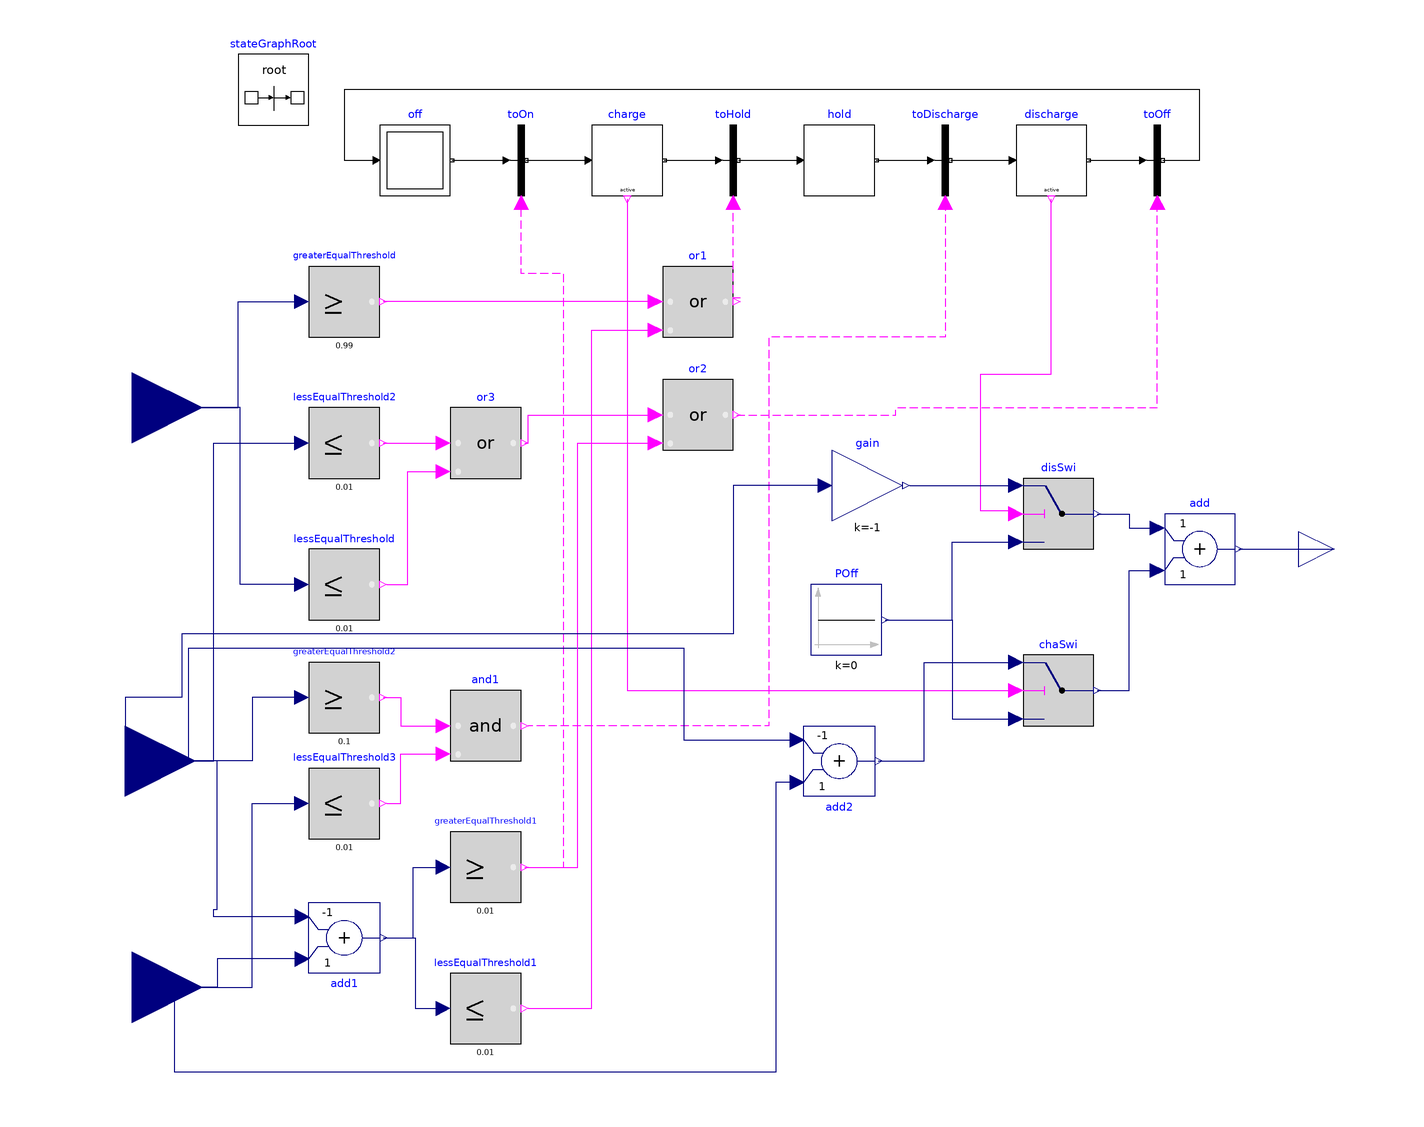

The Modelica model whose source follows is shown above as a component diagram (icons at their Placement, wires along their Line points).

model BatteryControl "Controller for battery"

  Modelica.Blocks.Interfaces.RealInput SOC "State of charge" annotation (
      Placement(visible = true,transformation(extent = {{-190, 20}, {-150, 60}}, rotation = 0),
        iconTransformation(extent = {{-202, 22}, {-162, 62}}, rotation = 0)));
  Modelica.Blocks.Interfaces.RealOutput P
    "Power charged or discharged from battery" annotation (Placement(
        visible = true,transformation(extent = {{160, -10}, {180, 10}}, rotation = 0), iconTransformation(
          extent = {{160, -10}, {180, 10}}, rotation = 0)));
  inner Modelica.StateGraph.StateGraphRoot stateGraphRoot annotation(
    Placement(visible = true, transformation(extent = {{-140, 120}, {-120, 140}}, rotation = 0)));
  Modelica.Blocks.Math.Add add annotation(
    Placement(visible = true, transformation(extent = {{122, -10}, {142, 10}}, rotation = 0)));
  Modelica.Blocks.Sources.Constant POff(k = 0) annotation(
    Placement(visible = true, transformation(extent = {{22, -30}, {42, -10}}, rotation = 0)));
  Modelica.StateGraph.TransitionWithSignal toDischarge annotation(
    Placement(visible = true, transformation(extent = {{50, 100}, {70, 120}}, rotation = 0)));
  Modelica.StateGraph.TransitionWithSignal toOn annotation(
    Placement(visible = true, transformation(origin = {-60, 110}, extent = {{-10, -10}, {10, 10}}, rotation = 0)));
  Modelica.StateGraph.InitialStep off annotation(
    Placement(visible = true, transformation(origin = {-90, 110}, extent = {{-10, -10}, {10, 10}}, rotation = 0)));
  Modelica.Blocks.Logical.Switch disSwi annotation(
    Placement(visible = true, transformation(extent = {{82, 0}, {102, 20}}, rotation = 0)));
  Modelica.StateGraph.StepWithSignal discharge annotation(
    Placement(visible = true, transformation(extent = {{80, 100}, {100, 120}}, rotation = 0)));
  Modelica.StateGraph.TransitionWithSignal toHold annotation(
    Placement(visible = true, transformation(extent = {{-10, 100}, {10, 120}}, rotation = 0)));
  Modelica.Blocks.Logical.Switch chaSwi annotation(
    Placement(visible = true, transformation(extent = {{82, -50}, {102, -30}}, rotation = 0)));
  Modelica.StateGraph.Step hold annotation(
    Placement(visible = true, transformation(extent = {{20, 100}, {40, 120}}, rotation = 0)));
  Modelica.Blocks.Logical.GreaterEqualThreshold greaterEqualThreshold(threshold = 0.99) annotation(
    Placement(visible = true, transformation(extent = {{-120, 60}, {-100, 80}}, rotation = 0)));
  Modelica.Blocks.Logical.LessEqualThreshold lessEqualThreshold(threshold = 0.01) annotation(
    Placement(visible = true, transformation(extent = {{-120, -20}, {-100, 0}}, rotation = 0)));
  Modelica.StateGraph.TransitionWithSignal toOff annotation(
    Placement(visible = true, transformation(extent = {{110, 100}, {130, 120}}, rotation = 0)));
  Modelica.StateGraph.StepWithSignal charge annotation(
    Placement(visible = true, transformation(extent = {{-40, 100}, {-20, 120}}, rotation = 0)));
  Modelica.Blocks.Interfaces.RealInput PV_power "Generated PV power" annotation(
    Placement(visible = true, transformation(extent = {{-190, -144}, {-150, -104}}, rotation = 0), iconTransformation(extent = {{-200, -160}, {-160, -120}}, rotation = 0)));
  Modelica.Blocks.Interfaces.RealInput power_cons "Building power consumption" annotation(
    Placement(visible = true, transformation(extent = {{-192, -80}, {-152, -40}}, rotation = 0), iconTransformation(extent = {{-200, -82}, {-160, -42}}, rotation = 0)));
  Modelica.Blocks.Math.Add add1(k2 = -1)  annotation(
    Placement(visible = true, transformation(origin = {-110, -110}, extent = {{-10, 10}, {10, -10}}, rotation = 0)));
  Modelica.Blocks.Logical.GreaterEqualThreshold greaterEqualThreshold1(threshold = 0.01) annotation(
    Placement(visible = true, transformation(extent = {{-80, -100}, {-60, -80}}, rotation = 0)));
  Modelica.Blocks.Logical.LessEqualThreshold lessEqualThreshold1(threshold = 0.01) annotation(
    Placement(visible = true, transformation(extent = {{-80, -140}, {-60, -120}}, rotation = 0)));
  Modelica.Blocks.Logical.Or or1 annotation(
    Placement(visible = true, transformation(origin = {-10, 70}, extent = {{-10, -10}, {10, 10}}, rotation = 0)));
  Modelica.Blocks.Logical.LessEqualThreshold lessEqualThreshold2(threshold = 0.01) annotation(
    Placement(visible = true, transformation(extent = {{-120, 20}, {-100, 40}}, rotation = 0)));
  Modelica.Blocks.Logical.LessEqualThreshold lessEqualThreshold3(threshold = 0.01) annotation(
    Placement(visible = true, transformation(extent = {{-120, -82}, {-100, -62}}, rotation = 0)));
  Modelica.Blocks.Logical.GreaterEqualThreshold greaterEqualThreshold2(threshold = 0.1) annotation(
    Placement(visible = true, transformation(extent = {{-120, -52}, {-100, -32}}, rotation = 0)));
  Modelica.Blocks.Logical.And and1 annotation(
    Placement(visible = true, transformation(origin = {-70, -50}, extent = {{-10, -10}, {10, 10}}, rotation = 0)));
  Modelica.Blocks.Math.Add add2(k2 = -1) annotation(
    Placement(visible = true, transformation(origin = {30, -60}, extent = {{-10, 10}, {10, -10}}, rotation = 0)));
  Modelica.Blocks.Logical.Or or2 annotation(
    Placement(visible = true, transformation(origin = {-10, 38}, extent = {{-10, -10}, {10, 10}}, rotation = 0)));
  Modelica.Blocks.Logical.Or or3 annotation(
    Placement(visible = true, transformation(origin = {-70, 30}, extent = {{-10, -10}, {10, 10}}, rotation = 0)));
  Modelica.Blocks.Math.Gain gain(k = -1)  annotation(
    Placement(visible = true, transformation(origin = {38, 18}, extent = {{-10, -10}, {10, 10}}, rotation = 0)));
equation
  connect(toHold.outPort, hold.inPort[1]) annotation(
    Line(points = {{1.5, 110}, {19, 110}, {19, 110}}));
  connect(hold.outPort[1], toDischarge.inPort) annotation(
    Line(points = {{40.5, 110}, {48, 110}, {56, 110}}));
  connect(disSwi.u2, discharge.active) annotation(
    Line(points = {{80, 10}, {80, 10.75}, {70, 10.75}, {70, 49.5}, {90, 49.5}, {90, 99}}, color = {255, 0, 255}));
  connect(toDischarge.outPort, discharge.inPort[1]) annotation(
    Line(points = {{61.5, 110}, {79, 110}, {79, 110}}));
  connect(chaSwi.y, add.u2) annotation(
    Line(points = {{103, -40}, {112, -40}, {112, -6}, {120, -6}}, color = {0, 0, 127}));
  connect(off.outPort[1], toOn.inPort) annotation(
    Line(points = {{-79.5, 110}, {-71.75, 110}, {-64, 110}}));
  connect(toOff.outPort, off.inPort[1]) annotation(
    Line(points = {{121.5, 110}, {132, 110}, {132, 130}, {-110, 130}, {-110, 110}, {-101, 110}}));
  connect(charge.outPort[1], toHold.inPort) annotation(
    Line(points = {{-19.5, 110}, {-4, 110}}));
  connect(discharge.outPort[1], toOff.inPort) annotation(
    Line(points = {{100.5, 110}, {116, 110}}));
  connect(disSwi.y, add.u1) annotation(
    Line(points = {{103, 10}, {112, 10}, {112, 6}, {120, 6}}, color = {0, 0, 127}));
  connect(charge.active, chaSwi.u2) annotation(
    Line(points = {{-30, 99}, {-30, -40}, {80, -40}}, color = {255, 0, 255}));
  connect(toOn.outPort, charge.inPort[1]) annotation(
    Line(points = {{-58.5, 110}, {-41, 110}}));
  connect(POff.y, disSwi.u3) annotation(
    Line(points = {{43, -20}, {62, -20}, {62, 2}, {80, 2}}, color = {0, 0, 127}));
  connect(POff.y, chaSwi.u3) annotation(
    Line(points = {{43, -20}, {62, -20}, {62, -48}, {80, -48}}, color = {0, 0, 127}));
  connect(SOC, greaterEqualThreshold.u) annotation(
    Line(points = {{-170, 40}, {-140, 40}, {-140, 70}, {-122, 70}}, color = {0, 0, 127}));
  connect(SOC, lessEqualThreshold.u) annotation(
    Line(points = {{-122, -10}, {-139.5, -10}, {-139.5, 40}, {-170, 40}}, color = {0, 0, 127}));
  connect(add.y, P) annotation(
    Line(points = {{143, 0}, {170, 0}}, color = {0, 0, 127}));
  connect(add1.u1, PV_power) annotation(
    Line(points = {{-122, -116}, {-146, -116}, {-146, -124}, {-170, -124}}, color = {0, 0, 127}));
  connect(add1.u2, power_cons) annotation(
    Line(points = {{-122, -104}, {-147, -104}, {-147, -102}, {-146, -102}, {-146, -60}, {-172, -60}}, color = {0, 0, 127}));
  connect(add1.y, greaterEqualThreshold1.u) annotation(
    Line(points = {{-99, -110}, {-90.5, -110}, {-90.5, -90}, {-82, -90}}, color = {0, 0, 127}));
  connect(greaterEqualThreshold1.y, toOn.condition) annotation(
    Line(points = {{-59, -90}, {-48, -90}, {-48, 78}, {-60, 78}, {-60, 98}}, color = {255, 0, 255}, pattern = LinePattern.Dash));
  connect(add1.y, lessEqualThreshold1.u) annotation(
    Line(points = {{-99, -110}, {-90, -110}, {-90, -130}, {-82, -130}}, color = {0, 0, 127}));
  connect(or1.u1, greaterEqualThreshold.y) annotation(
    Line(points = {{-22, 70}, {-99, 70}}, color = {255, 0, 255}));
  connect(or1.y, toHold.condition) annotation(
    Line(origin = {0, 1},points = {{2, 70}, {0, 70}, {0, 98}}, color = {255, 0, 255}, pattern = LinePattern.Dash));
  connect(lessEqualThreshold1.y, or1.u2) annotation(
    Line(points = {{-58, -130}, {-40, -130}, {-40, 62}, {-22, 62}}, color = {255, 0, 255}));
  connect(PV_power, lessEqualThreshold3.u) annotation(
    Line(points = {{-170, -124}, {-136, -124}, {-136, -72}, {-122, -72}}, color = {0, 0, 127}));
  connect(greaterEqualThreshold2.u, power_cons) annotation(
    Line(points = {{-122, -42}, {-136, -42}, {-136, -60}, {-172, -60}}, color = {0, 0, 127}));
  connect(toDischarge.condition, and1.y) annotation(
    Line(points = {{60, 98}, {60, 60}, {10, 60}, {10, -50}, {-58, -50}}, color = {255, 0, 255}, pattern = LinePattern.Dash));
  connect(lessEqualThreshold3.y, and1.u2) annotation(
    Line(points = {{-98, -72}, {-94, -72}, {-94, -58}, {-82, -58}}, color = {255, 0, 255}));
  connect(greaterEqualThreshold2.y, and1.u1) annotation(
    Line(points = {{-99, -42}, {-94, -42}, {-94, -50}, {-82, -50}}, color = {255, 0, 255}));
  connect(add2.y, chaSwi.u1) annotation(
    Line(points = {{41, -60}, {54, -60}, {54, -32}, {80, -32}}, color = {0, 0, 127}));
  connect(add2.u1, PV_power) annotation(
    Line(points = {{18, -66}, {12, -66}, {12, -148}, {-158, -148}, {-158, -124}, {-170, -124}}, color = {0, 0, 127}));
  connect(power_cons, add2.u2) annotation(
    Line(points = {{-172, -60}, {-154, -60}, {-154, -28}, {-14, -28}, {-14, -54}, {18, -54}}, color = {0, 0, 127}));
  connect(power_cons, lessEqualThreshold2.u) annotation(
    Line(points = {{-172, -60}, {-147, -60}, {-147, 30}, {-122, 30}}, color = {0, 0, 127}));
  connect(or2.y, toOff.condition) annotation(
    Line(points = {{1, 38}, {46, 38}, {46, 40}, {120, 40}, {120, 98}}, color = {255, 0, 255}, pattern = LinePattern.Dash));
  connect(greaterEqualThreshold1.y, or2.u2) annotation(
    Line(points = {{-58, -90}, {-44, -90}, {-44, 30}, {-22, 30}}, color = {255, 0, 255}));
  connect(or3.y, or2.u1) annotation(
    Line(points = {{-59, 30}, {-58, 30}, {-58, 38}, {-22, 38}}, color = {255, 0, 255}));
  connect(lessEqualThreshold2.y, or3.u1) annotation(
    Line(points = {{-99, 30}, {-82, 30}}, color = {255, 0, 255}));
  connect(lessEqualThreshold.y, or3.u2) annotation(
    Line(points = {{-98, -10}, {-92, -10}, {-92, 22}, {-82, 22}}, color = {255, 0, 255}));
  connect(gain.y, disSwi.u1) annotation(
    Line(points = {{50, 18}, {80, 18}}, color = {0, 0, 127}));
  connect(gain.u, power_cons) annotation(
    Line(points = {{26, 18}, {0, 18}, {0, -24}, {-156, -24}, {-156, -42}, {-172, -42}, {-172, -60}}, color = {0, 0, 127}));
  annotation (Documentation(info="<html>
Block for a battery controller. The battery is charged if the PV system is generating more power than it is being consumed by the system. It remains charging until it is full or the PV system does not generate more than what is being consumed.
It discharges provided that it is being consumed and the PV system is not generating power. It remains discharging until it is empty or the PV system begins to generate more power. The controller was adapted for an optimized charging behavior during the whole year. 
</p>
</html>", revisions = "<html>
<ul>
<li>
January 11, 2022, by Nicolas Carbonare:<br/>
First implementation.
</li>
</ul>
</html>"),
    Icon(coordinateSystem(preserveAspectRatio=false, extent={{-160,-160},{160,160}}),
                    graphics={Rectangle(lineColor = {0, 0, 127}, fillColor = {255, 255, 255}, fillPattern = FillPattern.Solid, extent = {{-160, -160}, {160, 162}}),
        Rectangle(fillColor = {255, 255, 255}, fillPattern = FillPattern.Solid, extent = {{-78, 64}, {-12, 20}}),
        Polygon(fillPattern = FillPattern.Solid, points = {{-80, 42}, {-104, 54}, {-104, 32}, {-80, 42}}),
        Line(points = {{-104, 44}, {-136, 44}}),            Text(lineColor = {0, 0, 255}, extent = {{-150, 204}, {150, 164}}, textString = "%name"),
        Rectangle(fillColor = {255, 255, 255}, fillPattern = FillPattern.Solid, extent = {{36, 62}, {102, 18}}),
        Line(points = {{14, 42}, {-12, 42}}),
        Rectangle(fillColor = {255, 255, 255}, fillPattern = FillPattern.Solid, extent = {{34, -6}, {100, -50}}),
        Line(points = {{10, -26}, {-50, -26}}),
        Line(points = {{-50, 20}, {-50, -26}}),
        Polygon(fillPattern = FillPattern.Solid, points = {{36, 42}, {12, 54}, {12, 32}, {36, 42}}),
        Polygon(fillPattern = FillPattern.Solid, points = {{34, -28}, {10, -16}, {10, -38}, {34, -28}})}),
    Diagram(coordinateSystem(extent={{-160,-160},{160,160}})));
end BatteryControl;